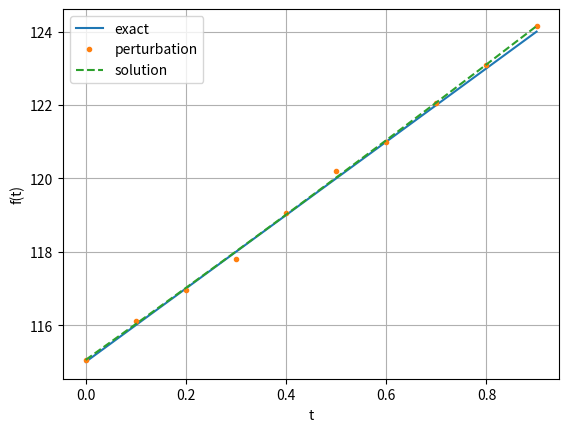

Write the Python code that produced this figure.
import matplotlib.pyplot as plt
import numpy as np
import scipy.optimize as optimize


def res(p, N, t):
    a, b = p
    err = N - a * np.exp(b * t)
    return err


n = 10    #int(input('Введеите n: '))
t = np.linspace(0., 1., n, endpoint = False)
N = 110 + t * 10 + 5 
N0 = N + 0.1 * np.random.randn(len(t))

plt.plot(t, N, '-', label='exact')
plt.plot(t, N0, '.', label='perturbation')

p0 = [0, 0]
plsq = optimize.leastsq(res, p0, args = (N0, t))
p1 = plsq[0]

print('a, b:', p1)
y1 = p1[0] * np.exp(p1[1] * t)

plt.plot(t, y1, '--', label = 'solution')
plt.legend(loc = 0)
plt.xlabel('t')
plt.ylabel('f(t)')
plt.grid(True)
plt.show()
